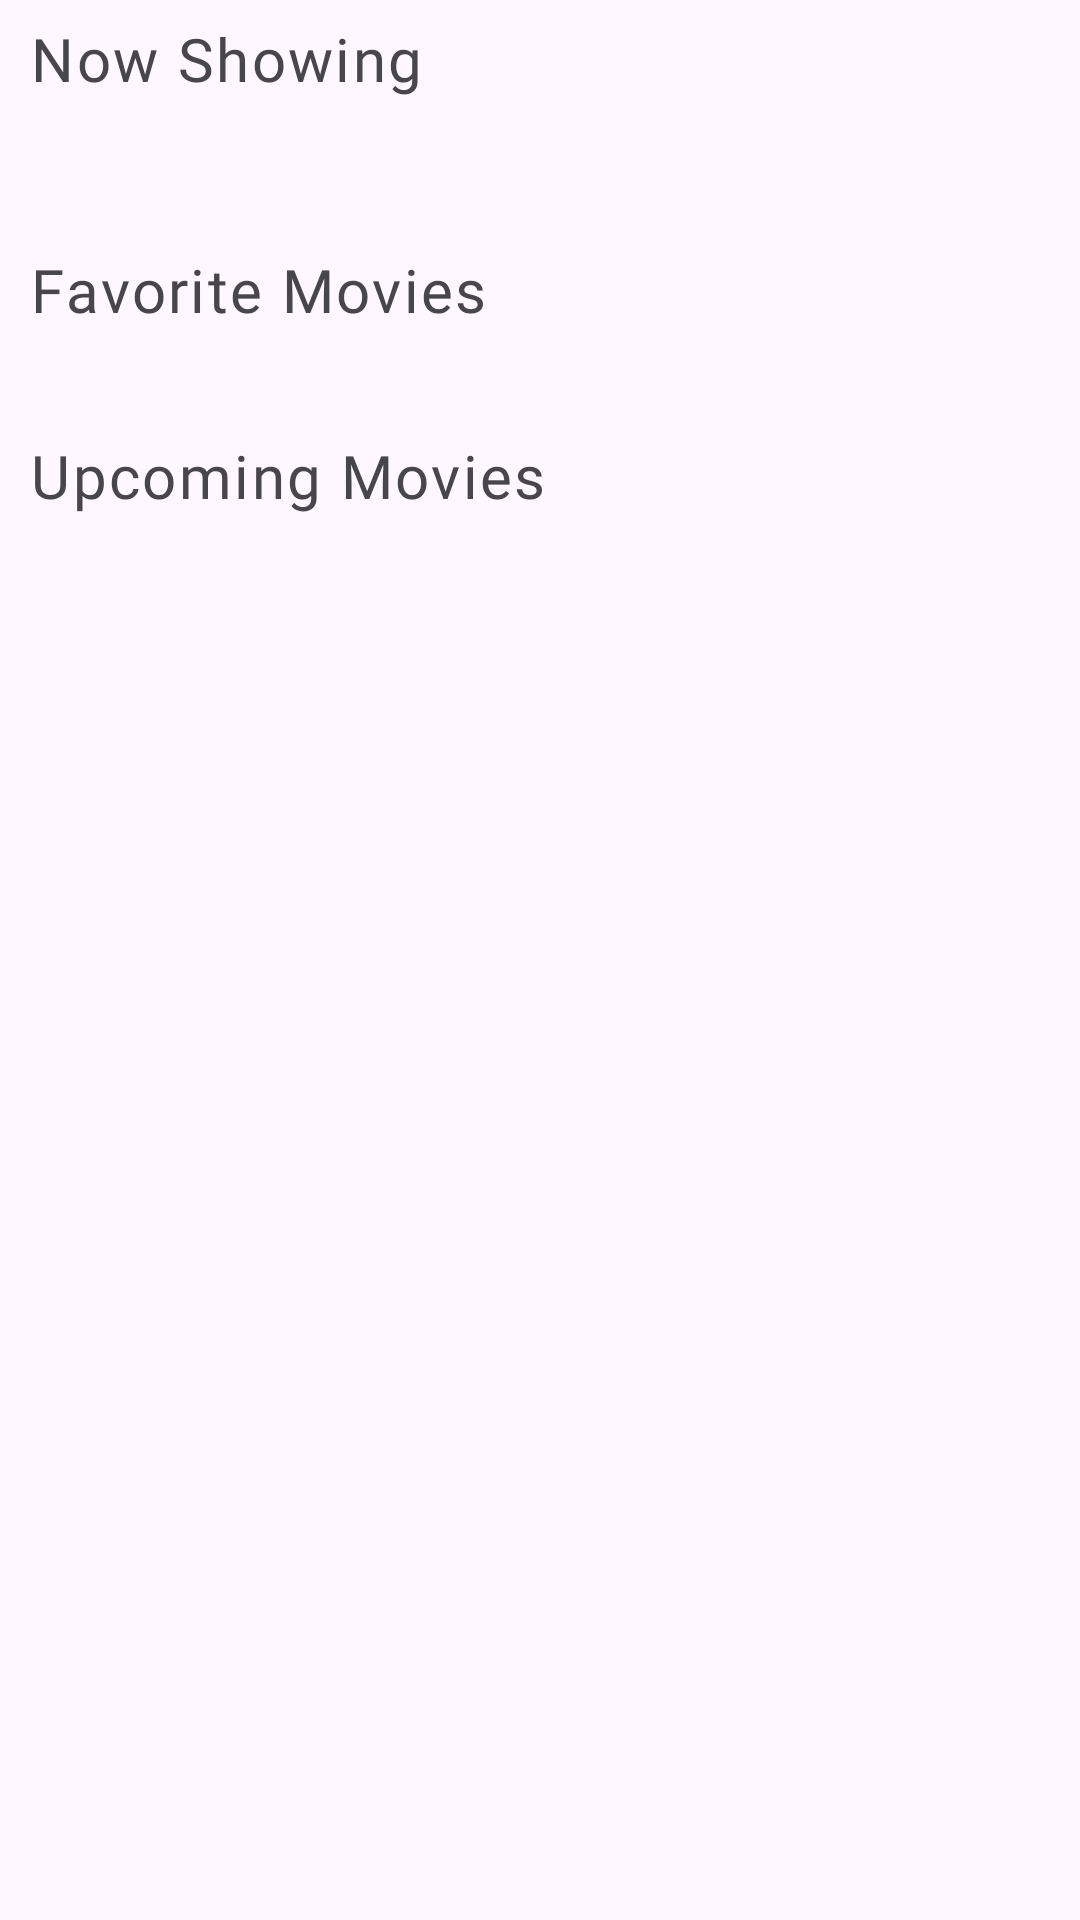

Reconstruct the res/layout file that produces this screen, plus the resources it refers to.
<!-- AndroidManifest.xml: application theme Theme.MyApplication -->
<!-- res/layout/fragment_main.xml -->
<?xml version="1.0" encoding="utf-8"?>
<androidx.core.widget.NestedScrollView xmlns:android="http://schemas.android.com/apk/res/android"
    xmlns:tools="http://schemas.android.com/tools"
    android:layout_width="match_parent"
    android:layout_height="match_parent"
    xmlns:app="http://schemas.android.com/apk/res-auto"
    tools:context=".MainFragment">

    <androidx.appcompat.widget.LinearLayoutCompat
        android:layout_width="match_parent"
        android:layout_height="match_parent"
        android:orientation="vertical">

       <androidx.appcompat.widget.LinearLayoutCompat
           android:layout_width="match_parent"
           android:layout_height="wrap_content"
           android:orientation="horizontal">

           <TextView
               android:id="@+id/textView"
               android:layout_width="match_parent"
               android:layout_height="match_parent"
               android:layout_marginTop="6sp"
               android:layout_marginStart="10dp"
               android:letterSpacing="0.04"
               android:fontFamily="@font/prompt_medium"
               android:text="@string/now_showing"
               android:textSize="20sp"
               android:layout_weight="1"/>

           <com.google.android.material.button.MaterialButton
               android:id="@+id/sortingBtnNowPlaying"
               android:layout_width="match_parent"
               android:layout_height="match_parent"
               style="@style/Widget.Material3.Button.OutlinedButton.Icon"
               app:strokeWidth="0sp"
               app:icon="@drawable/baseline_sort_24"
               app:iconSize="25sp"
               android:layout_weight="6"
               android:layout_marginEnd="8sp"/>

       </androidx.appcompat.widget.LinearLayoutCompat>

        <androidx.recyclerview.widget.RecyclerView
            android:id="@+id/recyclerView"
            android:layout_width="match_parent"
            android:layout_height="wrap_content"
            android:orientation="horizontal"
            android:layout_marginStart="12dp"
            android:layout_marginTop="10dp"
            android:layout_marginEnd="12sp"/>

        <TextView
            android:id="@+id/favoriteMovies"
            android:layout_width="match_parent"
            android:layout_height="wrap_content"
            android:layout_marginTop="25sp"
            android:layout_marginStart="10dp"
            android:letterSpacing="0.04"
            android:fontFamily="@font/prompt_medium"
            android:text="@string/favorite_movies"
            android:textSize="20sp"/>

        <androidx.recyclerview.widget.RecyclerView
            android:id="@+id/favoriteMoviesRecyclerView"
            android:layout_width="match_parent"
            android:layout_height="wrap_content"
            android:orientation="horizontal"
            android:layout_marginStart="12dp"
            android:layout_marginTop="10dp"
            android:layout_marginEnd="12sp" />

        <TextView
            android:id="@+id/upcomingMoviesLabel"
            android:layout_width="match_parent"
            android:layout_height="wrap_content"
            android:layout_marginTop="25sp"
            android:layout_marginStart="10dp"
            android:letterSpacing="0.04"
            android:fontFamily="@font/prompt_medium"
            android:text="@string/upcoming_movies"
            android:textSize="20sp" />

        <androidx.recyclerview.widget.RecyclerView
            android:id="@+id/upcomingRecyclerView"
            android:layout_width="match_parent"
            android:layout_height="wrap_content"
            android:orientation="horizontal"
            android:layout_marginStart="12dp"
            android:layout_marginTop="10dp"
            android:layout_marginEnd="12sp"/>

    </androidx.appcompat.widget.LinearLayoutCompat>

</androidx.core.widget.NestedScrollView>
<!-- resources referenced by this layout -->
<resources>
  <string name="favorite_movies">Favorite Movies</string>
  <string name="now_showing">Now Showing</string>
  <string name="upcoming_movies">Upcoming Movies</string>
  <style name="Theme.MyApplication" parent="Base.Theme.MyApplication" />
  <style name="Base.Theme.MyApplication" parent="Theme.Material3.DayNight">
          
          
      </style>
</resources>
